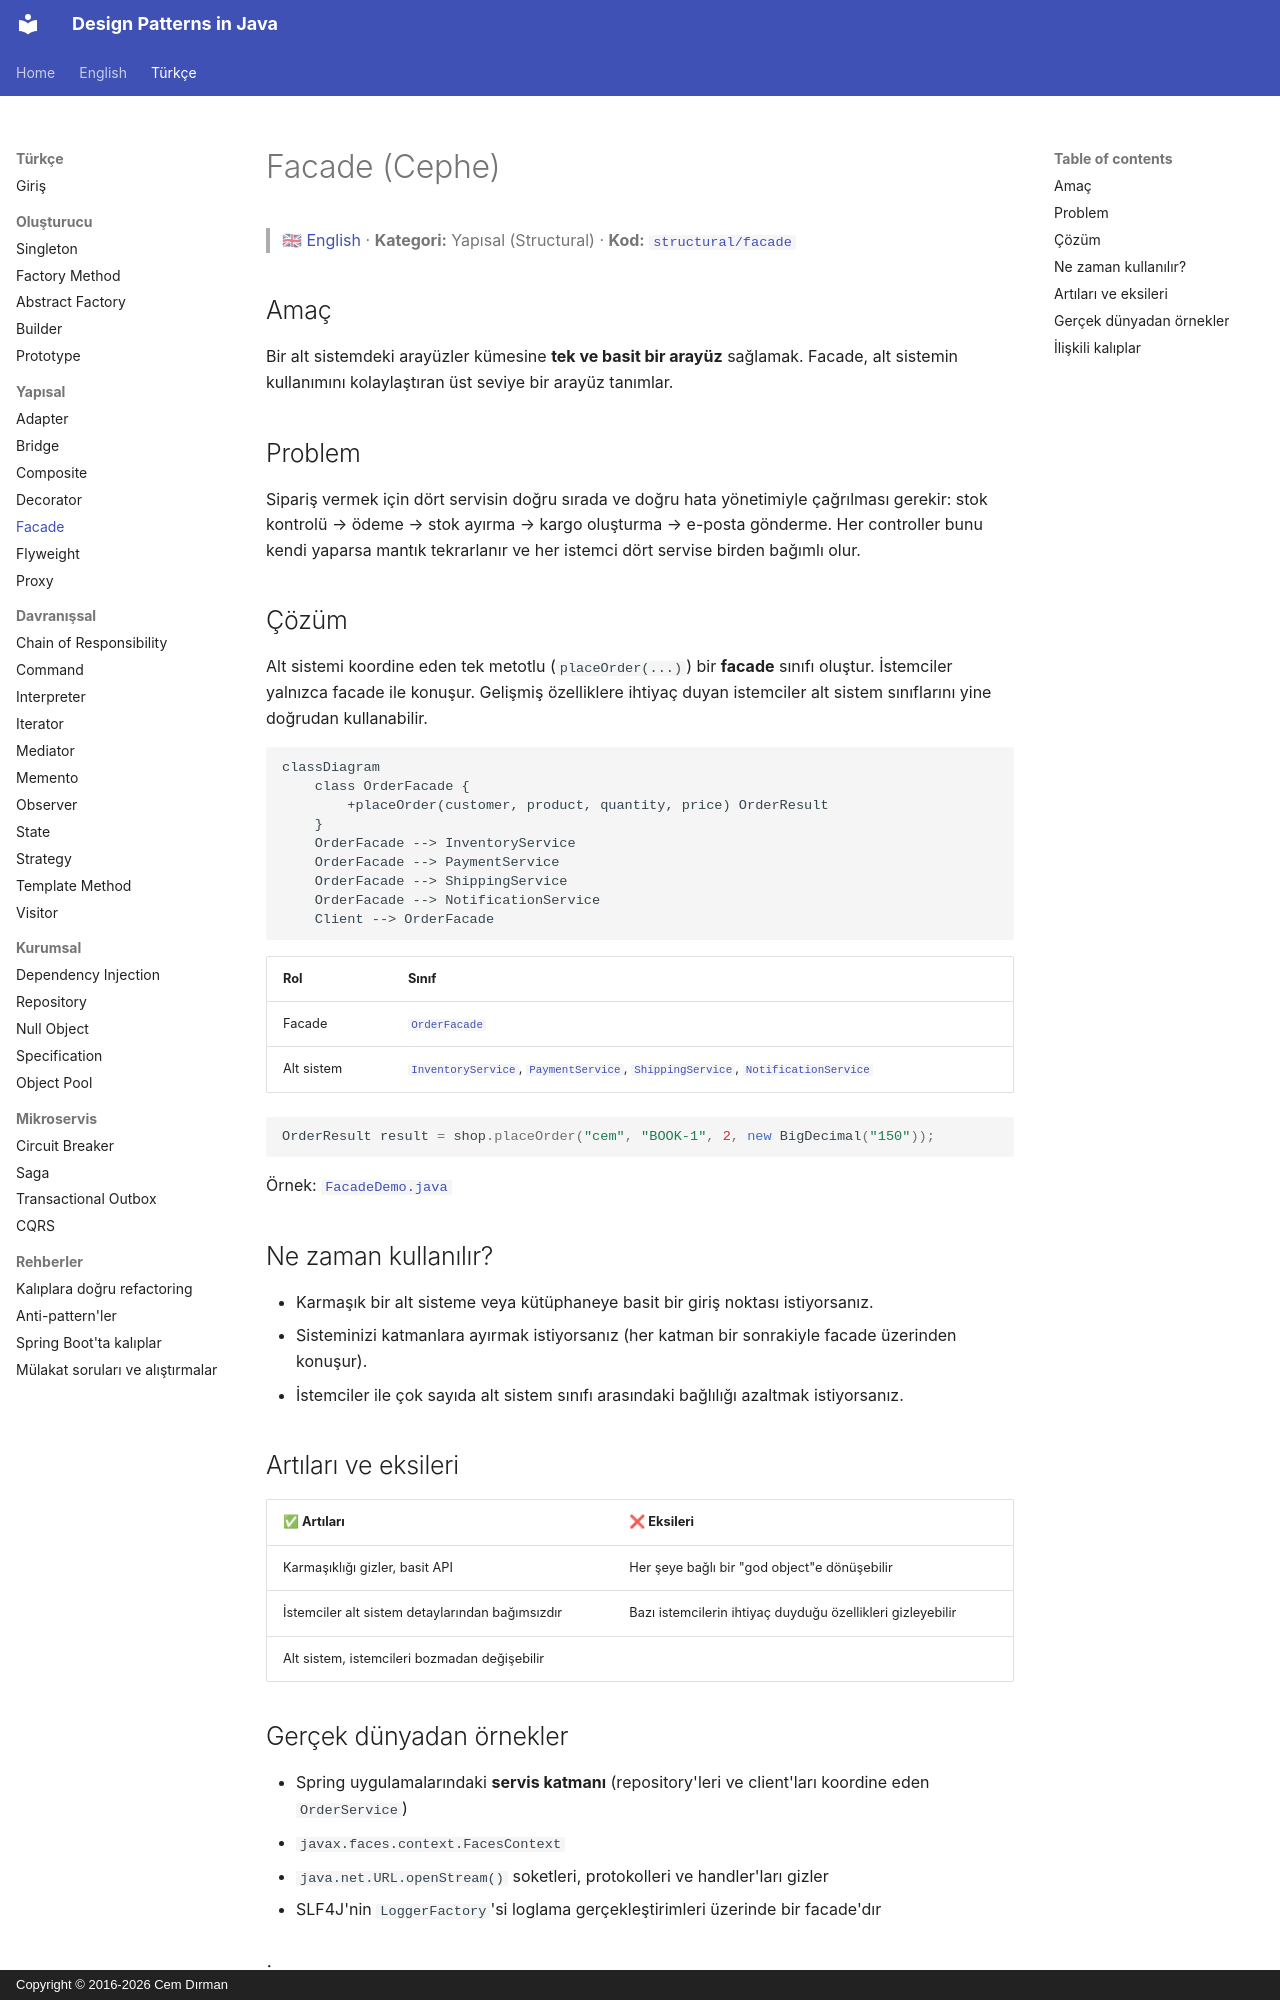

repository: cemdrman/design-patterns · page: tr/structural/facade/index.html · generator: mkdocs · copyright: Copyright © 2016-2026 Cem Dırman

# Facade (Cephe)

> 🇬🇧 [English](../../en/structural/facade.md) · **Kategori:** Yapısal (Structural) · **Kod:** [`structural/facade`](../../../src/main/java/designpatterns/structural/facade)

## Amaç

Bir alt sistemdeki arayüzler kümesine **tek ve basit bir arayüz** sağlamak. Facade, alt sistemin
kullanımını kolaylaştıran üst seviye bir arayüz tanımlar.

## Problem

Sipariş vermek için dört servisin doğru sırada ve doğru hata yönetimiyle çağrılması gerekir:
stok kontrolü → ödeme → stok ayırma → kargo oluşturma → e-posta gönderme. Her controller bunu kendi
yaparsa mantık tekrarlanır ve her istemci dört servise birden bağımlı olur.

## Çözüm

Alt sistemi koordine eden tek metotlu (`placeOrder(...)`) bir **facade** sınıfı oluştur. İstemciler
yalnızca facade ile konuşur. Gelişmiş özelliklere ihtiyaç duyan istemciler alt sistem sınıflarını
yine doğrudan kullanabilir.

```mermaid
classDiagram
    class OrderFacade {
        +placeOrder(customer, product, quantity, price) OrderResult
    }
    OrderFacade --> InventoryService
    OrderFacade --> PaymentService
    OrderFacade --> ShippingService
    OrderFacade --> NotificationService
    Client --> OrderFacade
```

| Rol | Sınıf |
|---|---|
| Facade | [`OrderFacade`](../../../src/main/java/designpatterns/structural/facade/OrderFacade.java) |
| Alt sistem | [`InventoryService`](../../../src/main/java/designpatterns/structural/facade/InventoryService.java), [`PaymentService`](../../../src/main/java/designpatterns/structural/facade/PaymentService.java), [`ShippingService`](../../../src/main/java/designpatterns/structural/facade/ShippingService.java), [`NotificationService`](../../../src/main/java/designpatterns/structural/facade/NotificationService.java) |

```java
OrderResult result = shop.placeOrder("cem", "BOOK-1", 2, new BigDecimal("150"));
```

Örnek: [`FacadeDemo.java`](../../../src/main/java/designpatterns/structural/facade/FacadeDemo.java)

## Ne zaman kullanılır?

- Karmaşık bir alt sisteme veya kütüphaneye basit bir giriş noktası istiyorsanız.
- Sisteminizi katmanlara ayırmak istiyorsanız (her katman bir sonrakiyle facade üzerinden konuşur).
- İstemciler ile çok sayıda alt sistem sınıfı arasındaki bağlılığı azaltmak istiyorsanız.

## Artıları ve eksileri

| ✅ Artıları | ❌ Eksileri |
|---|---|
| Karmaşıklığı gizler, basit API | Her şeye bağlı bir "god object"e dönüşebilir |
| İstemciler alt sistem detaylarından bağımsızdır | Bazı istemcilerin ihtiyaç duyduğu özellikleri gizleyebilir |
| Alt sistem, istemcileri bozmadan değişebilir | |
